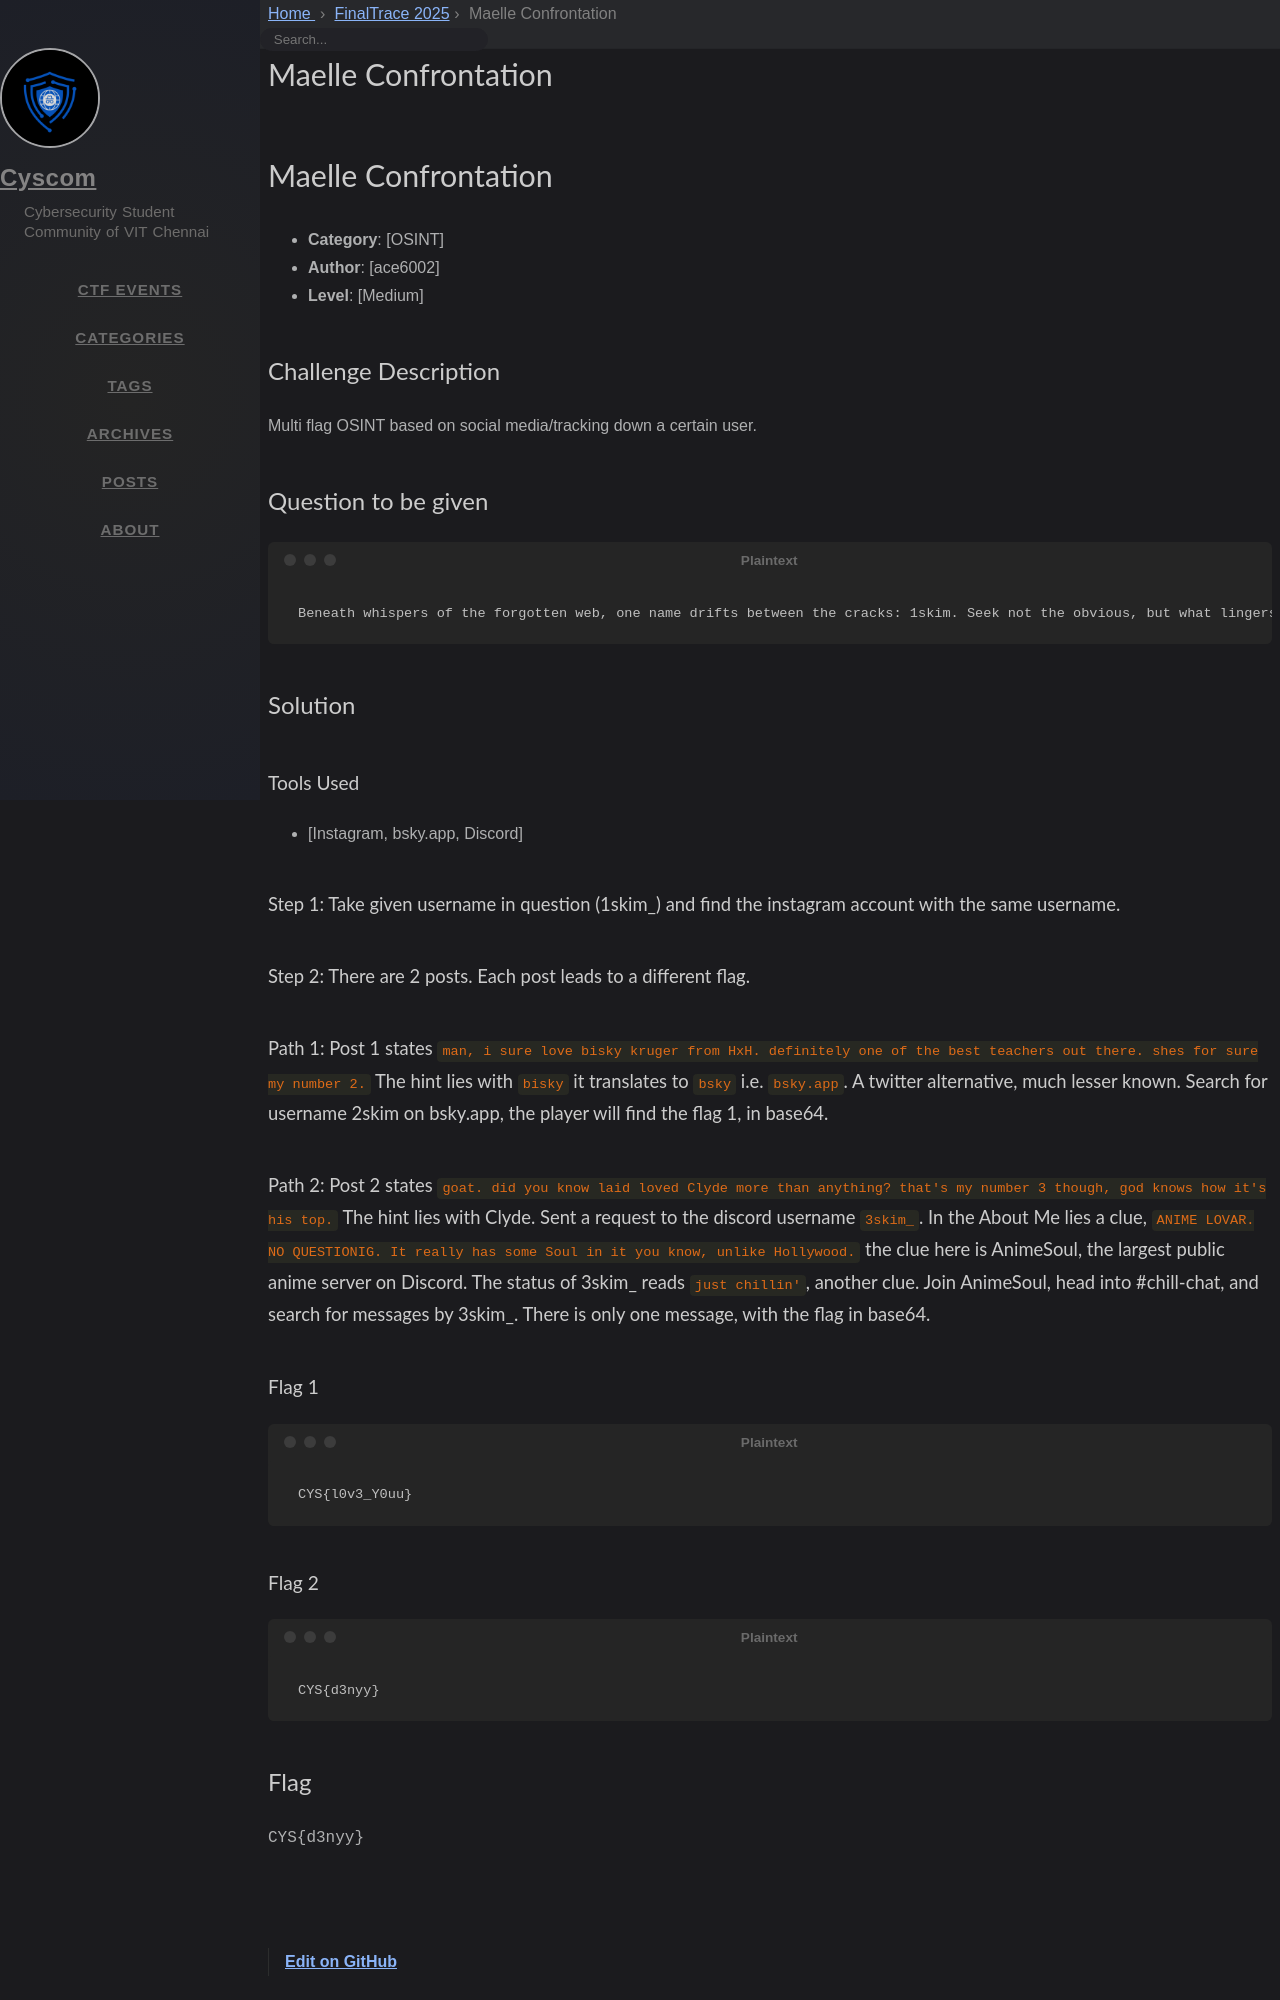

repository: cyscomvit/writeups · page: writeups/FinalTrace_2025/36-maelle-confrontation.html · generator: jekyll

---
layout: writeup

title: Maelle Confrontation
difficulty: Medium
points: 500
categories: [OSINT]
tags: []

flag: CYS{d3nyy}
---

# Maelle Confrontation

- **Category**: [OSINT]
- **Author**: [ace6002]
- **Level**: [Medium]

## Challenge Description
Multi flag OSINT based on social media/tracking down a certain user.

## Question to be given
```
Beneath whispers of the forgotten web, one name drifts between the cracks: 1skim. Seek not the obvious, but what lingers behind the veil of public traces. Threads lead where shadows meet data. The flag is no secret—only unseen. Follow the noise, and let open eyes find the hidden truth.
```

## Solution

### Tools Used
- [Instagram, bsky.app, Discord]

#### Step 1: Take given username in question (1skim_) and find the instagram account with the same username.

#### Step 2: There are 2 posts. Each post leads to a different flag.

#### Path 1: Post 1 states `man, i sure love bisky kruger from HxH. definitely one of the best teachers out there. shes for sure my number 2.` The hint lies with `bisky` it translates to `bsky` i.e. `bsky.app`. A twitter alternative, much lesser known. Search for username 2skim on bsky.app, the player will find the flag 1, in base64.
